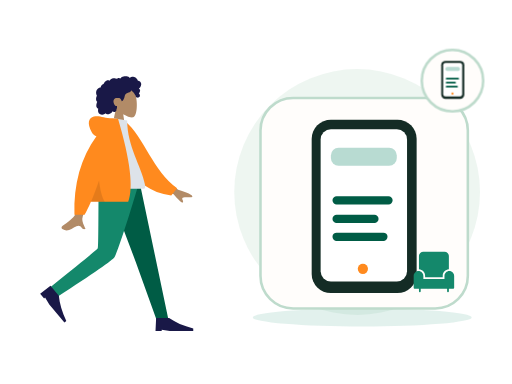
t = 0.00 s
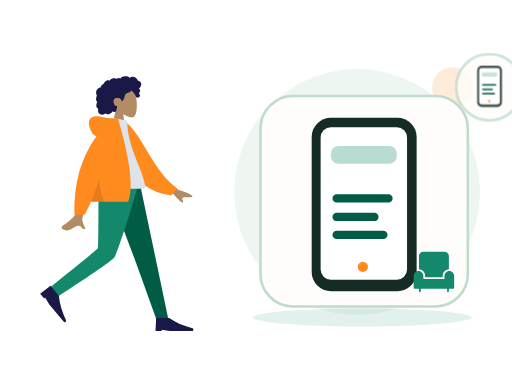
t = 0.70 s
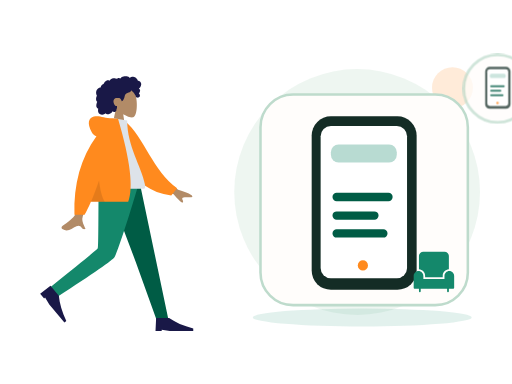
t = 1.05 s
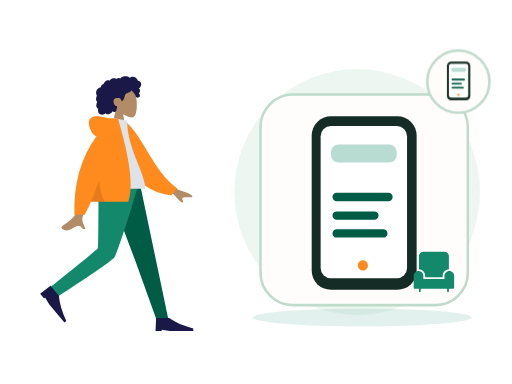
t = 1.75 s
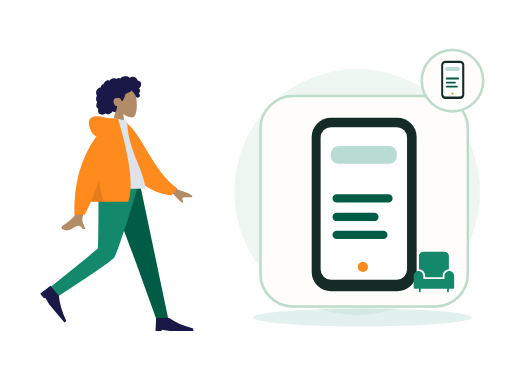
t = 2.10 s
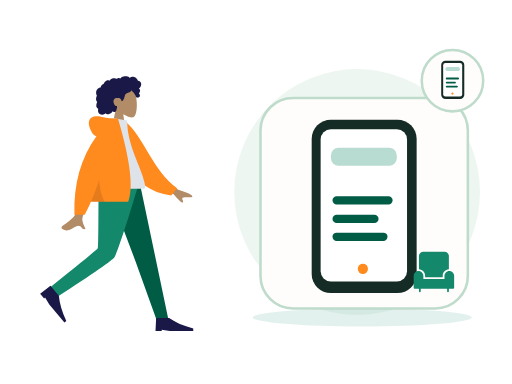
t = 2.80 s

The animated SVG that drew these frames (rendered in a browser with its animation timeline set to each time). Animation: 2 CSS @keyframes rules; one cycle of 2.80 s.

<?xml version="1.0" encoding="UTF-8"?>
<svg xmlns="http://www.w3.org/2000/svg" xmlns:xlink="http://www.w3.org/1999/xlink" width="800" height="600" viewBox="0 0 800 600" role="img" aria-labelledby="zil-047-title zil-047-desc" data-illustration="ZIL-047" data-base="BASE-DISCOVERY" data-theme="light" data-motion="on" data-requires-business-state="false" data-status="REVUE_VISUELLE_REQUISE">
<title id="zil-047-title">Découvrir les services</title><desc id="zil-047-desc">Illustration Zamurek. Géométrie vectorielle native. Famille BASE-DISCOVERY. Sources Humaaans / IRA Design lorsque présentes. Pas de preuve transactionnelle.</desc>
<style><![CDATA[#zil-047-seal{transform-box:fill-box;transform-origin:center;animation:zil-047-hint 2s ease-in-out 1}#zil-047-device{transform-box:fill-box;transform-origin:center;animation:zil-047-float 2.8s ease-in-out 1}@keyframes zil-047-hint{0%,100%{scale:1;opacity:1}50%{scale:1.1;opacity:.72}}@keyframes zil-047-float{0%,100%{translate:0 0}50%{translate:0 -6px}}@media(prefers-reduced-motion:reduce){*{animation:none!important;transition:none!important}}]]></style>
<g id="zil-047-background" data-layer="decor">
<circle cx="558" cy="300" r="192" fill="#EAF4EE" opacity=".81"/>
<ellipse cx="566" cy="496" rx="171" ry="14" fill="#14886B" opacity=".12"/>
<circle cx="707" cy="137" r="32" fill="#FF8A1E" opacity=".17"/>
<path d="M701 218l10 16 16 10-16 10-10 16-10-16-16-10 16-10z" fill="#D21868" opacity=".25"/></g>
<g id="zil-047-person" data-upstream="Humaaans" data-source="standing-23.svg"><svg x="9" y="89" width="355" height="445" viewBox="0 0 380 480" overflow="visible">
    
    <title>humaaans/standing-23</title>
    <desc>Created with Sketch.</desc>
    <g id="zil-047-person-node-0" data-part="part" stroke="none" stroke-width="1" fill="none" fill-rule="evenodd">
        <g id="zil-047-person-node-1" data-part="part" transform="translate(34.000000, 18.000000)">
            <g id="zil-047-person-node-2" data-part="head" transform="translate(85.439497, 0.000000)">
                <g id="zil-047-person-node-3" data-part="head" stroke-width="1" transform="translate(56.316359, 32.329762)" fill="#B28B67">
                    <path d="M8.61668863,35.9695996 C3.8111203,30.3288374 0.558611141,23.4160055 1.10210733,15.6699789 C2.66807119,-6.64848056 33.7361385,-1.73870383 39.7795208,9.52573796 C45.8229031,20.7901798 45.1047922,49.3633705 37.294259,51.3766405 C34.1794292,52.1795298 27.5439155,50.2127726 20.7905107,46.1421897 L25.0294931,76.1313749 L0,76.1313749 L8.61668863,35.9695996 Z"></path>
                </g>
                <path d="M107.18432,26.2397085 C106.666011,24.4178338 105.271891,22.8579294 103.393081,22.3951495 C102.937473,22.2828961 102.466945,22.2375565 101.998137,22.2564594 C101.829973,22.2631713 101.782811,22.3116615 101.704229,22.194066 C101.645929,22.1068795 101.644622,21.8938789 101.620628,21.7914194 C101.545966,21.4728088 101.452603,21.1581705 101.337377,20.8516825 C100.944262,19.8063356 100.28364,18.8811868 99.4872363,18.1018509 C97.9976224,16.6438581 95.984887,15.6376184 93.8937763,15.4555747 C92.7492892,15.3559918 91.6131209,15.5419393 90.5311278,15.9142452 C89.9709499,16.1069732 89.4277534,16.3469585 88.8987194,16.6122847 C88.7394249,16.6921428 88.2226284,17.0832832 88.0627839,17.0579423 C87.886233,17.0299988 87.5314124,16.5912586 87.3878617,16.4811283 C85.6134838,15.1197734 83.4223413,14.5845322 81.2122237,14.6009011 C78.7176172,14.6193246 76.3154798,14.7439745 74.2349567,16.2647032 C73.7945419,16.5866698 73.375096,16.9391825 72.9757252,17.3103241 C72.7654179,17.5057231 72.5617106,17.7084504 72.3674221,17.9196018 C72.2502027,18.0469913 72.1360771,18.1772573 72.0262141,18.3110162 C71.8397631,18.5380571 71.8696695,18.6126416 71.6086932,18.4542266 C70.607413,17.8459077 69.4471133,17.5614046 68.2784261,17.7050259 C67.58446,17.7903632 66.9092628,17.9987066 66.2681658,18.2729364 C66.0498834,18.3662868 65.544637,18.7386612 65.3119859,18.7422912 C65.0811909,18.7458526 64.5830259,18.4006683 64.3452871,18.3129339 C63.0612368,17.8389218 61.6772234,17.7220797 60.3275853,17.9411074 C58.9353906,18.1671209 57.5678086,18.7225663 56.3882588,19.490122 C55.8209309,19.859346 55.3259283,20.2684305 54.9283451,20.817438 C54.7566754,21.0544783 54.6015059,21.3052163 54.4069424,21.5249974 C54.293023,21.6536881 54.0674531,21.7857348 54.0063341,21.9486016 C54.0429093,21.8510733 52.4837888,21.2500142 52.336663,21.2115919 C51.5528402,21.0068784 50.7547174,21.0483827 49.9871884,21.30097 C48.5439123,21.7759409 47.3026934,22.8410811 46.2825757,23.9331375 C45.7586292,24.494062 45.3001331,25.1140925 44.9109374,25.7746685 C44.7244177,26.0910875 44.5538481,26.416547 44.3977848,26.7489239 C44.3221594,26.9099414 44.2720404,27.1113674 44.1724211,27.256427 C44.0439954,27.4433334 43.9577137,27.4468948 43.7251313,27.5283967 C42.5439315,27.9422069 41.4671635,28.6426435 40.647178,29.5890923 C39.8177737,30.5466364 39.279596,31.7258107 39.0539573,32.967584 C39.0406885,33.0407302 39.0327822,33.3438623 38.9899508,33.3834489 C38.9312379,33.4379661 38.6937055,33.413858 38.6038488,33.4244053 C38.2926847,33.4609099 37.9837206,33.5152216 37.6788815,33.587409 C37.1169161,33.7204146 36.5699383,33.916156 36.0525232,34.1721677 C34.0355253,35.1701203 32.5931429,37.041033 31.8872143,39.1462465 C31.146498,41.3555632 31.1596293,43.8867095 32.0449276,46.0547958 C32.1879283,46.4049799 32.3580855,46.7448905 32.5579427,47.0664462 C32.6806621,47.2638313 32.7202623,47.2643108 32.6405807,47.4714214 C32.5517552,47.7018182 32.3895044,47.9257086 32.2840413,48.1508318 C31.9399458,48.8855128 31.6993883,49.6647116 31.5474501,50.4605533 C31.2981613,51.7660213 31.1746169,53.1379235 31.4205369,54.4533224 C31.5347312,55.0641069 31.7336948,55.6611936 32.0372276,56.2052013 C32.1919846,56.4825816 32.373073,56.7456477 32.5775366,56.9889889 C32.6836871,57.115351 32.7964377,57.2360286 32.9143446,57.3516379 C32.9817887,57.4176613 33.0702016,57.475466 33.1275394,57.5492286 C33.2675151,57.7290806 33.2969403,57.5812129 33.2247524,57.8453063 C33.1238269,58.2145303 32.8950257,58.578823 32.7549125,58.9381161 C32.6105368,59.3083674 32.4800486,59.6836868 32.360698,60.0627047 C32.1189717,60.8301919 31.9145769,61.6115824 31.78677,62.4063967 C31.5413313,63.9323991 31.5844377,65.5583954 32.3062477,66.958926 C32.614868,67.5579989 33.0576203,68.0835146 33.5946293,68.4923252 C33.8574619,68.692313 34.1421571,68.8646997 34.4408087,69.0062663 C34.5942594,69.0791386 34.7901979,69.1103695 34.8601858,69.2587851 C34.9355362,69.4183644 34.8236794,69.7352628 34.798173,69.9136765 C34.5762468,71.4657732 34.46494,73.0953994 34.9263236,74.6164021 C35.3512696,76.0173436 36.2868931,77.2542541 37.5016431,78.0731766 C39.858199,79.6617779 43.0347403,79.5721943 45.510853,78.3004229 C46.1562813,77.9688679 46.7601156,77.5572493 47.2987746,77.0717311 C48.6704129,78.9181933 51.4929587,78.8597722 53.4976502,78.3336401 C55.995213,77.6782008 57.9992858,75.9415263 59.153948,73.6597483 C60.7327999,75.5817539 64.0462919,74.9581619 65.1411412,72.8730842 C65.4091301,72.362773 65.5680809,71.8003417 65.6463188,71.2311985 C65.6875003,70.9319018 65.6612376,70.6300025 65.6921753,70.3331028 C65.731638,69.9547699 65.9843643,69.5871212 66.1296338,69.2211162 C66.4125415,68.5088311 66.5881987,67.7730542 66.5957612,67.0047451 C66.59968,66.6036053 66.5488735,66.2126704 66.510717,65.8147495 C66.4764106,65.4565523 66.5757548,65.1228056 66.6321989,64.7692657 C65.9916518,64.8747386 65.2112666,64.7020095 64.607776,64.5162675 C64.0155604,64.3340183 63.4608826,63.8539793 63.0428805,63.4155815 C62.0723317,62.3975616 61.4794287,61.0630544 61.0739391,59.7348481 C60.1838283,56.8196842 60.5486864,53.3221588 63.4808202,51.7222568 C64.8467522,50.97696 68.9389121,50.9794047 70.5657976,51.3477557 C72.2763966,51.7350608 74.2156378,55.509559 74.3110633,55.8643318 C74.3701198,56.0839074 74.3404197,56.3556716 74.5421332,56.501964 C74.9854355,56.8236566 75.7165268,56.2654031 76.0435034,55.989872 C76.6077376,55.5143532 77.0102021,54.8816523 77.3587664,54.2403217 C78.1182516,52.843147 78.7305422,51.3448142 79.1630507,49.8152504 C79.4964899,48.6360075 79.7096848,47.4199862 80.1454932,46.27081 C80.5791705,45.1273184 81.262824,44.1052577 82.3257732,43.4574892 C83.4820854,42.7528064 84.8075234,42.3816647 86.0769299,41.9388151 C87.3351989,41.4999379 88.5717427,40.9635324 89.547104,40.0322881 C89.7615363,39.8275061 89.9698499,39.6099167 90.1424821,39.3688356 C90.2787453,39.1785048 90.4134272,38.8141436 90.6210533,38.693466 C90.9438362,38.5057378 91.4149136,38.9939271 91.69404,39.1711765 C93.0711096,40.0457804 94.2199967,41.2655687 95.146614,42.5980898 C96.068075,43.9233511 96.8241777,45.1985469 97.4385996,46.6783878 C97.8943457,47.7759233 98.1787795,49.1815221 98.9803399,50.0809875 C99.3381855,50.4826067 101.998137,50.7255754 102.859716,50.3749421 C103.721295,50.0243088 104.686894,49.113855 104.976058,48.5432735 C105.272097,47.9592682 105.342841,47.3177321 105.216341,46.6783878 C105.141953,46.3022464 104.990015,45.9508981 104.906895,45.5814687 C104.836907,45.2711452 104.773382,44.977807 104.622338,44.6935094 C104.336061,44.1547753 103.846971,43.7675387 103.257162,43.6056308 C103.870965,43.0397066 104.37958,42.3626933 104.731513,41.6058903 C105.097196,40.8196371 105.407123,39.8634628 105.495055,39.000502 C105.566555,38.2995861 105.456211,37.5733977 105.072515,36.9710373 C104.669982,36.3391582 103.956903,35.9269232 103.339937,35.5327693 C104.282367,34.7954172 105.088946,33.8986913 105.752043,32.9058754 C107.041594,30.9751718 107.839235,28.5414853 107.18432,26.2397085 Z" id="zil-047-person-node-4" data-part="part" fill="#191847"></path>
            </g>
            <g id="zil-047-person-node-5" data-part="legs" transform="translate(0.000000, 194.763541)">
                <polygon id="zil-047-person-node-6" data-part="part" fill="#005C45" points="133.49063 0 183.634758 132.684377 218.782099 230.479916 238.82308 230.479916 190.509575 1.02353644e-13"></polygon>
                <path d="M121.097514,0 C120.552445,45.5267591 120.946508,106.821151 119.676509,109.659057 C118.829844,111.550995 92.4953159,133.107162 40.6729263,174.327559 L51.0027861,191.89278 C112.527888,152.21665 144.863197,129.735517 148.008713,124.44938 C152.726988,116.520175 176.431228,43.5545895 188.764094,0 L121.097514,0 Z" id="zil-047-person-node-7" data-part="part" fill="#14886B"></path>
                <g id="zil-047-person-node-8" data-part="part" transform="translate(58.923598, 197.107258) rotate(50.000000) translate(-58.923598, -197.107258) translate(27.115284, 176.249347)" fill="#191847">
                    <path d="M0,41.7158218 L1.04289555,19.8150154 L22.943702,19.8150154 C33.3284421,27.1152842 46.8860842,33.0250256 63.6166283,37.5442397 L63.6166283,41.7158218 L23.9865976,41.7158218 L10.4289555,39.6300307 L10.4289555,41.7158218 L0,41.7158218 Z" id="zil-047-person-node-9" data-part="part"></path>
                </g>
                <g id="zil-047-person-node-10" data-part="part" transform="translate(216.922274, 207.536214)" fill="#191847">
                    <path d="M0,41.7158218 L1.04289555,19.8150154 L22.943702,19.8150154 C33.3284421,27.1152842 46.8860842,33.0250256 63.6166283,37.5442397 L63.6166283,41.7158218 L23.9865976,41.7158218 L10.4289555,39.6300307 L10.4289555,41.7158218 L0,41.7158218 Z" id="zil-047-person-node-11" data-part="part"></path>
                </g>
            </g>
            <g id="zil-047-person-node-12" data-part="body" transform="translate(22.922792, 85.404334)">
                <path d="M198.964869,96.1669474 L232.231433,120.595314 C241.254011,123.029931 248.792082,126.059006 254.845649,129.682538 C256.275606,130.985537 258.003844,133.624326 252.073465,133.168278 C246.143085,132.712229 239.884706,132.499245 239.066429,134.522006 C238.248152,136.544766 241.836896,138.963766 240.182801,141.693 C239.080072,143.512489 233.870334,138.950187 224.553589,128.006095 L191.610963,114.34562 L198.964869,96.1669474 Z M71.2380339,97.0100305 L93.0318307,97.0957353 C79.5751668,140.53616 72.3105679,163.585377 71.2380339,166.243387 C68.8248325,172.223909 73.9314912,181.33214 76.1153011,186.226836 C69.002705,189.409511 69.7605597,177.622767 60.788211,181.797022 C52.5986673,185.607089 46.3689017,192.510675 36.9070672,186.672433 C35.7437902,185.954655 34.4690282,183.252093 37.5490144,181.140184 C45.2223833,175.878647 56.2801726,166.67001 57.7742541,163.638916 C59.8117011,159.505478 64.2996277,137.295849 71.2380339,97.0100305 Z" id="zil-047-person-node-13" data-part="part" fill="#B28B67"></path>
                <path d="M127.996379,9.99126343 L136.845297,7.66438547 C172.696724,33.5424787 191.22711,87.6619834 234.647976,113.391279 L225.880465,126.441219 C154.233028,123.866416 130.7617,57.9296166 127.996379,9.99126343 Z" id="zil-047-person-node-14" data-part="part" fill="#FF8A1E" transform="translate(181.322177, 67.052802) rotate(5.000000) translate(-181.322177, -67.052802) "></path>
                <path d="M93.8605991,118.890092 C130.019619,118.890092 156.617436,118.890092 173.65405,118.890092 C177.300204,118.890092 176.613156,113.625177 176.086082,110.968472 C170.003016,80.3068849 146.257032,47.2551777 146.257032,3.60918021 L123.240844,0 C104.2035,30.6177517 97.6200564,68.3144034 93.8605991,118.890092 Z" id="zil-047-person-node-15" data-part="part" fill="#DDE3E9"></path>
                <path d="M94.5018144,30.0958364 C91.159002,29.1349436 88.5118406,26.8938416 86.5603303,23.3725304 C78.1478728,8.19306644 81.186005,-0.164352814 90.176254,-2.91148372 C99.1665031,-5.65861462 107.183923,-2.17603713e-14 121.507793,-7.54951657e-15 C122.286892,-6.66133815e-15 123.000459,0.0488414414 123.648494,0.146524324 L130.853759,0.557677906 C151.526451,70.6198746 157.227856,117.364282 147.957974,140.790899 L85.1543132,140.790899 C81.433263,149.467655 77.8725321,156.767924 74.4721203,162.691705 L57.359255,162.691705 C55.7486939,110.616897 68.1295471,66.4182737 94.5018144,30.0958364 Z" id="zil-047-person-node-16" data-part="part" fill="#FF8A1E"></path>
                <path d="M98.8302349,104.808535 C100.805398,121.334664 104.015698,133.328785 108.461137,140.790899 L85.1543132,140.790899 C89.4948142,130.669705 94.0534546,118.675583 98.8302345,104.808534 Z" id="zil-047-person-node-17" data-part="part" fill-opacity="0.1" fill="#000000"></path>
            </g>
        </g>
    </g>
</svg></g>
<g id="zil-047-device" data-layer="object" transform="translate(407 153)">
<rect x="0" y="0" width="324" height="329" rx="51" fill="#FFFDFB" stroke="#BEDBCC" stroke-width="4"/>
<g id="zil-047-object-geometry" transform="translate(1 16)"><rect x="79" y="18" width="164" height="271" rx="30" fill="#142C25"/><rect x="93" y="33" width="135" height="238" rx="16" fill="#FFFFFF"/><rect x="109" y="62" width="103" height="28" rx="12" fill="#14886B" opacity=".3"/><path d="M118 144h81M118 173h59M118 201h73" stroke="#005C45" stroke-width="13" stroke-linecap="round"/><circle cx="159" cy="251" r="8" fill="#FF8A1E"/></g>
</g>
<g id="zil-047-ira" data-upstream="IRA Design" data-source="object.svg"><svg x="645" y="392" width="66" height="66" viewBox="0 0 48 48" overflow="visible"><g class="nc-icon-wrapper" fill="#14886B"><path data-color="color-2" fill="#14886B" d="M47,28.5c0-3-2.5-5.5-5.5-5.5S36,25.5,36,28.5V32H12v-3.5c0-3-2.5-5.5-5.5-5.5S1,25.5,1,28.5 V42c0,0.6,0.4,1,1,1h5v3c0,0.6,0.4,1,1,1s1-0.4,1-1v-3h30v3c0,0.6,0.4,1,1,1s1-0.4,1-1v-3h5c0.6,0,1-0.4,1-1V28.5z"></path> <path fill="#14886B" d="M14,28.5V30h20v-1.5c0-4,3.1-7.2,7-7.5V6c0-2.8-2.2-5-5-5H12C9.2,1,7,3.2,7,6v15C10.9,21.3,14,24.5,14,28.5z "></path></g></svg></g>
<g id="zil-047-seal" data-layer="contextual-accessory" transform="translate(707 126)">
<circle r="48" fill="#FFFDFB" stroke="#BEDBCC" stroke-width="4"/>
<g id="zil-047-context-symbol"><g transform="translate(-35 -35) scale(.22)"><rect x="79" y="18" width="164" height="271" rx="30" fill="#142C25"/><rect x="93" y="33" width="135" height="238" rx="16" fill="#FFFFFF"/><rect x="109" y="62" width="103" height="28" rx="12" fill="#14886B" opacity=".3"/><path d="M118 144h81M118 173h59M118 201h73" stroke="#005C45" stroke-width="13" stroke-linecap="round"/><circle cx="159" cy="251" r="8" fill="#FF8A1E"/></g></g></g>
</svg>
